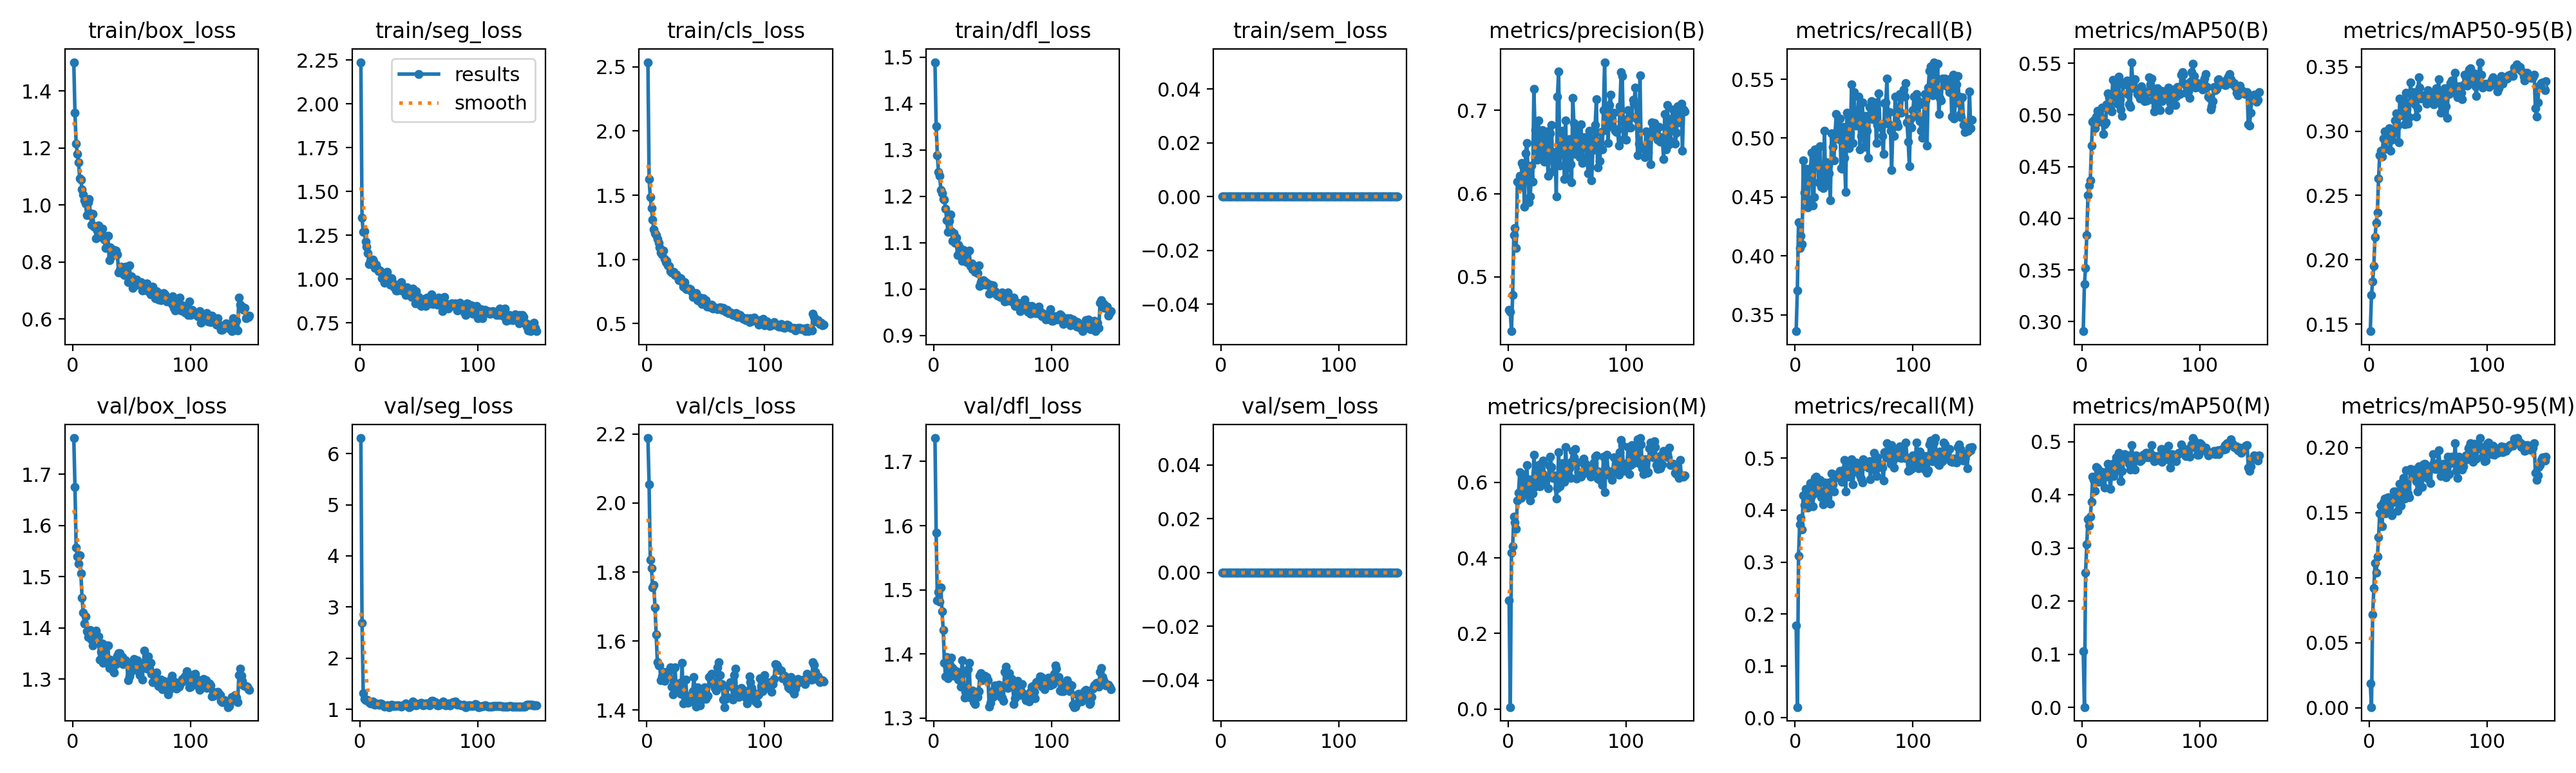

The data file committed next to this chart (first rows):
epoch, time, train/box_loss, train/seg_loss, train/cls_loss, train/dfl_loss, train/sem_loss, metrics/precision(B), metrics/recall(B), metrics/mAP50(B), metrics/mAP50-95(B), metrics/precision(M), metrics/recall(M), metrics/mAP50(M), metrics/mAP50-95(M), val/box_loss, val/seg_loss, val/cls_loss, val/dfl_loss, val/sem_loss, lr/pg0, lr/pg1, lr/pg2
1, 853.4, 1.501, 2.238, 2.536, 1.489, 0, 0.4602, 0.336, 0.2907, 0.1444, 0.2878, 0.1784, 0.1064, 0.01841, 1.77, 6.302, 2.188, 1.737, 0, 3.26531e-05, 3.26531e-05, 0.06738
2, 1730, 1.323, 1.351, 1.626, 1.351, 0, 0.4578, 0.3708, 0.3361, 0.1726, 0.00502, 0.02086, 0.00095, 0.00047, 1.675, 2.687, 2.054, 1.589, 0, 6.55509e-05, 6.55509e-05, 0.03408
3, 2634, 1.216, 1.269, 1.485, 1.288, 0, 0.4347, 0.4286, 0.3518, 0.1833, 0.4144, 0.3117, 0.254, 0.0717, 1.557, 1.322, 1.835, 1.484, 0, 9.80087e-05, 9.80087e-05, 0.0007783
4, 3339, 1.179, 1.274, 1.4, 1.253, 0, 0.4785, 0.4067, 0.3834, 0.1951, 0.4306, 0.3731, 0.3073, 0.09216, 1.539, 1.209, 1.811, 1.497, 0, 9.802e-05, 9.802e-05, 9.802e-05
5, 4139, 1.151, 1.213, 1.31, 1.244, 0, 0.5503, 0.4169, 0.4221, 0.2177, 0.509, 0.3856, 0.3538, 0.1114, 1.525, 1.186, 1.756, 1.481, 0, 9.736e-05, 9.736e-05, 9.736e-05
6, 4931, 1.095, 1.184, 1.233, 1.214, 0, 0.5583, 0.4102, 0.4317, 0.2286, 0.4936, 0.3627, 0.3424, 0.1039, 1.542, 1.194, 1.762, 1.503, 0, 9.67e-05, 9.67e-05, 9.67e-05
7, 5833, 1.088, 1.15, 1.206, 1.206, 0, 0.5349, 0.4809, 0.4368, 0.2368, 0.4769, 0.4287, 0.3596, 0.1161, 1.506, 1.186, 1.698, 1.466, 0, 9.604e-05, 9.604e-05, 9.604e-05
8, 6502, 1.055, 1.087, 1.188, 1.194, 0, 0.6142, 0.4539, 0.4701, 0.2632, 0.5513, 0.4102, 0.387, 0.1309, 1.459, 1.141, 1.619, 1.437, 0, 9.538e-05, 9.538e-05, 9.538e-05
9, 7313, 1.036, 1.103, 1.161, 1.193, 0, 0.6138, 0.4739, 0.4935, 0.2815, 0.5731, 0.4415, 0.4344, 0.1496, 1.43, 1.117, 1.539, 1.386, 0, 9.472e-05, 9.472e-05, 9.472e-05
10, 8099, 1.017, 1.089, 1.126, 1.173, 0, 0.6211, 0.4484, 0.495, 0.2848, 0.6275, 0.4056, 0.4288, 0.1552, 1.409, 1.127, 1.53, 1.365, 0, 9.406e-05, 9.406e-05, 9.406e-05
11, 8916, 1.006, 1.113, 1.094, 1.148, 0, 0.6084, 0.4411, 0.4872, 0.2804, 0.5583, 0.4044, 0.4076, 0.1396, 1.422, 1.157, 1.529, 1.395, 0, 9.34e-05, 9.34e-05, 9.34e-05
12, 9772, 0.9642, 1.101, 1.053, 1.124, 0, 0.6369, 0.4739, 0.4986, 0.2944, 0.6219, 0.4345, 0.4524, 0.158, 1.393, 1.1, 1.486, 1.362, 0, 9.274e-05, 9.274e-05, 9.274e-05
13, 10484, 1.01, 1.064, 1.04, 1.147, 0, 0.6326, 0.4709, 0.5042, 0.2999, 0.591, 0.452, 0.4502, 0.161, 1.382, 1.096, 1.498, 1.368, 0, 9.208e-05, 9.208e-05, 9.208e-05
14, 11240, 1.021, 1.083, 1.07, 1.16, 0, 0.5838, 0.4878, 0.4932, 0.2865, 0.5714, 0.4276, 0.4249, 0.1492, 1.384, 1.118, 1.51, 1.381, 0, 9.142e-05, 9.142e-05, 9.142e-05
15, 12039, 0.9705, 1.061, 1.005, 1.125, 0, 0.6486, 0.4427, 0.4947, 0.2952, 0.6119, 0.4075, 0.4292, 0.1578, 1.396, 1.103, 1.484, 1.394, 0, 9.076e-05, 9.076e-05, 9.076e-05
16, 12808, 0.9317, 1.047, 0.976, 1.104, 0, 0.6611, 0.4498, 0.494, 0.2964, 0.6453, 0.4322, 0.4441, 0.1617, 1.377, 1.097, 1.508, 1.378, 0, 9.01e-05, 9.01e-05, 9.01e-05
17, 13607, 0.9698, 1.049, 0.9866, 1.121, 0, 0.631, 0.4901, 0.5073, 0.3021, 0.592, 0.4623, 0.4429, 0.1597, 1.366, 1.098, 1.508, 1.366, 0, 8.944e-05, 8.944e-05, 8.944e-05
18, 14472, 0.9246, 1.043, 0.9509, 1.099, 0, 0.5899, 0.4833, 0.4818, 0.285, 0.5635, 0.4647, 0.4376, 0.1502, 1.392, 1.123, 1.508, 1.374, 0, 8.878e-05, 8.878e-05, 8.878e-05
19, 15308, 0.9262, 1.005, 0.9503, 1.111, 0, 0.5969, 0.4908, 0.4912, 0.2934, 0.5518, 0.4537, 0.4144, 0.1481, 1.392, 1.106, 1.514, 1.369, 0, 8.812e-05, 8.812e-05, 8.812e-05
20, 16125, 0.8841, 1.019, 0.907, 1.073, 0, 0.6339, 0.4623, 0.4929, 0.2979, 0.6089, 0.438, 0.4349, 0.1579, 1.395, 1.076, 1.524, 1.372, 0, 8.746e-05, 8.746e-05, 8.746e-05
21, 16916, 0.9109, 0.9795, 0.8969, 1.096, 0, 0.6145, 0.4932, 0.5105, 0.2996, 0.5709, 0.4577, 0.4446, 0.1662, 1.38, 1.055, 1.468, 1.36, 0, 8.68e-05, 8.68e-05, 8.68e-05
22, 17746, 0.9282, 1.003, 0.8919, 1.089, 0, 0.7258, 0.4589, 0.5209, 0.3081, 0.6727, 0.4253, 0.4588, 0.1663, 1.384, 1.062, 1.445, 1.371, 0, 8.614e-05, 8.614e-05, 8.614e-05
23, 18526, 0.8956, 1.042, 0.904, 1.073, 0, 0.6766, 0.4654, 0.5168, 0.3136, 0.6257, 0.43, 0.441, 0.1658, 1.338, 1.079, 1.472, 1.349, 0, 8.548e-05, 8.548e-05, 8.548e-05
24, 19268, 0.8879, 0.9912, 0.8803, 1.061, 0, 0.6529, 0.4577, 0.5057, 0.3045, 0.589, 0.4114, 0.4112, 0.1512, 1.354, 1.085, 1.523, 1.39, 0, 8.482e-05, 8.482e-05, 8.482e-05
25, 20053, 0.9179, 1.009, 0.8853, 1.085, 0, 0.6407, 0.5064, 0.5033, 0.2913, 0.6286, 0.4531, 0.4374, 0.1603, 1.369, 1.049, 1.463, 1.37, 0, 8.416e-05, 8.416e-05, 8.416e-05
26, 20852, 0.8945, 0.9692, 0.8673, 1.081, 0, 0.6879, 0.46, 0.5341, 0.3254, 0.645, 0.4195, 0.459, 0.1724, 1.331, 1.08, 1.456, 1.332, 0, 8.35e-05, 8.35e-05, 8.35e-05
27, 21680, 0.8781, 1.007, 0.8361, 1.065, 0, 0.647, 0.4797, 0.5174, 0.3125, 0.589, 0.4496, 0.4351, 0.1556, 1.342, 1.099, 1.473, 1.341, 0, 8.284e-05, 8.284e-05, 8.284e-05
28, 22477, 0.8491, 0.9781, 0.8396, 1.058, 0, 0.6495, 0.4768, 0.5256, 0.316, 0.6484, 0.4345, 0.4611, 0.1731, 1.339, 1.073, 1.478, 1.333, 0, 8.218e-05, 8.218e-05, 8.218e-05
29, 23271, 0.8548, 0.952, 0.8508, 1.058, 0, 0.6766, 0.4703, 0.533, 0.3206, 0.6226, 0.4531, 0.4711, 0.1769, 1.366, 1.064, 1.447, 1.377, 0, 8.152e-05, 8.152e-05, 8.152e-05
30, 24036, 0.8914, 0.9616, 0.8279, 1.083, 0, 0.671, 0.4473, 0.5111, 0.3056, 0.6571, 0.413, 0.4465, 0.161, 1.366, 1.08, 1.538, 1.387, 0, 8.086e-05, 8.086e-05, 8.086e-05
31, 24741, 0.8063, 0.9363, 0.787, 1.05, 0, 0.6383, 0.5041, 0.5374, 0.3297, 0.6001, 0.4704, 0.4788, 0.1824, 1.322, 1.073, 1.419, 1.332, 0, 8.02e-05, 8.02e-05, 8.02e-05
32, 25472, 0.8513, 0.9359, 0.8224, 1.055, 0, 0.644, 0.4925, 0.5152, 0.3172, 0.6122, 0.4496, 0.4532, 0.1682, 1.338, 1.076, 1.44, 1.333, 0, 7.954e-05, 7.954e-05, 7.954e-05
33, 26248, 0.8191, 0.9686, 0.7744, 1.043, 0, 0.6748, 0.4809, 0.5053, 0.3059, 0.6122, 0.4357, 0.4262, 0.1646, 1.334, 1.074, 1.489, 1.343, 0, 7.888e-05, 7.888e-05, 7.888e-05
34, 27056, 0.8387, 0.9713, 0.7665, 1.041, 0, 0.6214, 0.5039, 0.4994, 0.311, 0.5837, 0.4679, 0.4459, 0.1617, 1.318, 1.069, 1.442, 1.325, 0, 7.822e-05, 7.822e-05, 7.822e-05
35, 27913, 0.8429, 0.9829, 0.7703, 1.037, 0, 0.6425, 0.5203, 0.5296, 0.3379, 0.6431, 0.4635, 0.4686, 0.1838, 1.313, 1.053, 1.421, 1.322, 0, 7.756e-05, 7.756e-05, 7.756e-05
36, 28775, 0.827, 0.9372, 0.77, 1.039, 0, 0.6727, 0.5064, 0.5316, 0.3285, 0.6683, 0.4635, 0.4765, 0.182, 1.335, 1.073, 1.429, 1.341, 0, 7.69e-05, 7.69e-05, 7.69e-05
37, 29604, 0.8403, 0.9515, 0.7668, 1.034, 0, 0.6821, 0.4994, 0.5298, 0.3272, 0.6397, 0.4681, 0.4711, 0.1795, 1.329, 1.082, 1.428, 1.333, 0, 7.624e-05, 7.624e-05, 7.624e-05
38, 30418, 0.8269, 0.9466, 0.7489, 1.05, 0, 0.6266, 0.5168, 0.5334, 0.3305, 0.6108, 0.4751, 0.4671, 0.1819, 1.345, 1.094, 1.425, 1.342, 0, 7.558e-05, 7.558e-05, 7.558e-05
39, 31124, 0.7626, 0.9083, 0.7069, 1.006, 0, 0.6383, 0.4743, 0.5202, 0.3208, 0.618, 0.4593, 0.4746, 0.1831, 1.35, 1.112, 1.454, 1.366, 0, 7.492e-05, 7.492e-05, 7.492e-05
40, 31942, 0.7734, 0.9532, 0.7321, 1.015, 0, 0.6497, 0.4739, 0.5104, 0.3113, 0.6098, 0.4542, 0.4591, 0.1739, 1.35, 1.076, 1.495, 1.37, 0, 7.426e-05, 7.426e-05, 7.426e-05
41, 32630, 0.7839, 0.9206, 0.7259, 1.009, 0, 0.5968, 0.5093, 0.5077, 0.3179, 0.5561, 0.4763, 0.4472, 0.1663, 1.344, 1.053, 1.449, 1.359, 0, 7.36e-05, 7.36e-05, 7.36e-05
42, 33414, 0.7824, 0.9406, 0.7391, 1.019, 0, 0.7167, 0.4832, 0.5511, 0.3419, 0.5836, 0.4969, 0.494, 0.1858, 1.343, 1.046, 1.41, 1.364, 0, 7.294e-05, 7.294e-05, 7.294e-05
43, 34194, 0.7585, 0.9149, 0.6846, 1.016, 0, 0.7466, 0.4542, 0.5316, 0.3337, 0.6791, 0.4357, 0.4736, 0.1842, 1.329, 1.059, 1.466, 1.367, 0, 7.228e-05, 7.228e-05, 7.228e-05
44, 35037, 0.7535, 0.8989, 0.676, 1.01, 0, 0.6338, 0.5214, 0.5259, 0.3255, 0.5899, 0.4948, 0.4674, 0.1766, 1.336, 1.11, 1.449, 1.362, 0, 7.162e-05, 7.162e-05, 7.162e-05
45, 35801, 0.7847, 0.9458, 0.7011, 1.013, 0, 0.6554, 0.5191, 0.5346, 0.3281, 0.6018, 0.4716, 0.4482, 0.1699, 1.337, 1.158, 1.413, 1.364, 0, 7.096e-05, 7.096e-05, 7.096e-05
46, 36598, 0.7615, 0.8992, 0.6754, 1.01, 0, 0.6753, 0.4916, 0.5253, 0.3272, 0.6512, 0.4647, 0.4739, 0.1872, 1.332, 1.117, 1.442, 1.359, 0, 7.03e-05, 7.03e-05, 7.03e-05
47, 37384, 0.73, 0.8624, 0.6536, 0.99, 0, 0.6659, 0.5041, 0.5203, 0.3264, 0.6271, 0.4677, 0.4719, 0.1874, 1.298, 1.12, 1.43, 1.318, 0, 6.964e-05, 6.964e-05, 6.964e-05
48, 38173, 0.7895, 0.9319, 0.6962, 1.01, 0, 0.6174, 0.5458, 0.5193, 0.3278, 0.6018, 0.4983, 0.4695, 0.1865, 1.305, 1.074, 1.458, 1.323, 0, 6.898e-05, 6.898e-05, 6.898e-05
49, 38750, 0.7473, 0.8981, 0.6549, 1.006, 0, 0.6876, 0.4959, 0.5158, 0.3216, 0.6941, 0.4496, 0.4629, 0.1797, 1.311, 1.111, 1.466, 1.338, 0, 6.832e-05, 6.832e-05, 6.832e-05
50, 39599, 0.7511, 0.899, 0.6845, 1.007, 0, 0.6187, 0.5388, 0.5276, 0.332, 0.6205, 0.4739, 0.4663, 0.1761, 1.316, 1.103, 1.432, 1.333, 0, 6.766e-05, 6.766e-05, 6.766e-05
51, 40395, 0.7099, 0.8544, 0.6318, 0.9952, 0, 0.6423, 0.5161, 0.525, 0.3292, 0.6196, 0.4869, 0.4724, 0.1831, 1.333, 1.105, 1.439, 1.343, 0, 6.7e-05, 6.7e-05, 6.7e-05
52, 41179, 0.7206, 0.8455, 0.6383, 0.9956, 0, 0.6651, 0.5109, 0.5178, 0.3231, 0.6379, 0.4919, 0.4752, 0.1727, 1.339, 1.131, 1.442, 1.351, 0, 6.634e-05, 6.634e-05, 6.634e-05
53, 42043, 0.7189, 0.8533, 0.6351, 0.9881, 0, 0.6355, 0.5132, 0.5136, 0.3295, 0.6116, 0.4901, 0.4714, 0.1854, 1.326, 1.103, 1.495, 1.35, 0, 6.568e-05, 6.568e-05, 6.568e-05
54, 42905, 0.738, 0.8845, 0.6273, 0.9852, 0, 0.6138, 0.5353, 0.5141, 0.3226, 0.6536, 0.4787, 0.4788, 0.1948, 1.319, 1.077, 1.499, 1.349, 0, 6.502e-05, 6.502e-05, 6.502e-05
55, 43707, 0.7304, 0.8884, 0.6446, 0.9862, 0, 0.7152, 0.4901, 0.514, 0.3209, 0.6833, 0.4674, 0.4789, 0.1881, 1.336, 1.096, 1.504, 1.352, 0, 6.436e-05, 6.436e-05, 6.436e-05
56, 44360, 0.7235, 0.847, 0.6181, 0.9834, 0, 0.6845, 0.5017, 0.5222, 0.3249, 0.6667, 0.4612, 0.4702, 0.1836, 1.316, 1.114, 1.483, 1.34, 0, 6.37e-05, 6.37e-05, 6.37e-05
57, 45201, 0.7274, 0.8948, 0.629, 0.986, 0, 0.6476, 0.5303, 0.5364, 0.3333, 0.688, 0.4531, 0.4732, 0.1837, 1.307, 1.116, 1.472, 1.333, 0, 6.304e-05, 6.304e-05, 6.304e-05
58, 46055, 0.7293, 0.8906, 0.6238, 0.9933, 0, 0.6695, 0.5133, 0.5297, 0.3302, 0.6104, 0.4974, 0.4764, 0.1854, 1.32, 1.098, 1.464, 1.332, 0, 6.238e-05, 6.238e-05, 6.238e-05
59, 46767, 0.6996, 0.8706, 0.6229, 0.9892, 0, 0.6787, 0.4925, 0.535, 0.3402, 0.6518, 0.4859, 0.4937, 0.1982, 1.299, 1.084, 1.457, 1.327, 0, 6.172e-05, 6.172e-05, 6.172e-05
60, 47597, 0.7026, 0.8613, 0.6116, 0.9727, 0, 0.6501, 0.5191, 0.5144, 0.3222, 0.6266, 0.492, 0.4738, 0.1872, 1.328, 1.13, 1.523, 1.372, 0, 6.106e-05, 6.106e-05, 6.106e-05
... 90 more rows
